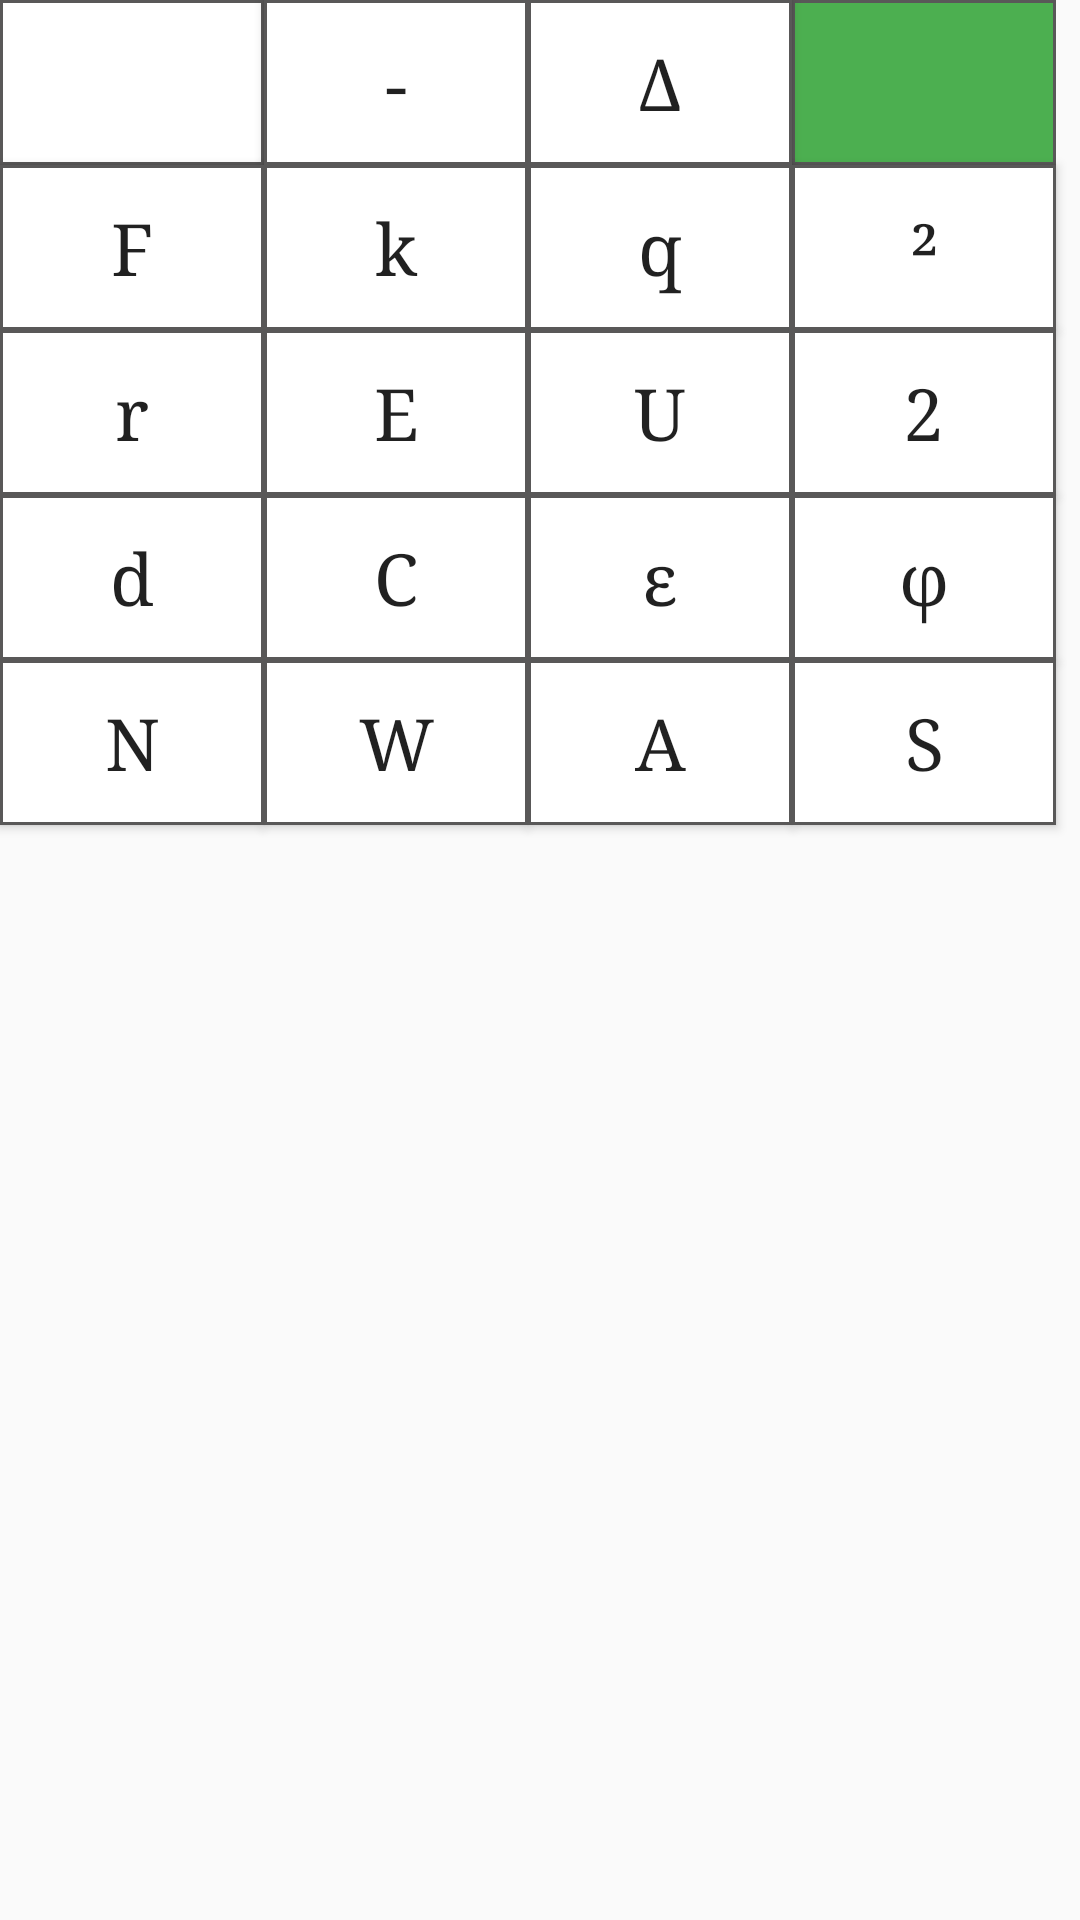

Produce the Android XML layout that renders to this screen, including the resource entries it uses.
<!-- AndroidManifest.xml: application theme AppTheme -->
<!-- res/layout/fragment_keyboard_electrostatics.xml -->
<GridLayout xmlns:android="http://schemas.android.com/apk/res/android"
    xmlns:tools="http://schemas.android.com/tools"
    android:layout_width="match_parent"
    android:layout_height="match_parent"
    xmlns:app="http://schemas.android.com/apk/res-auto"
    tools:context="com.zelyder.physics.Fragments.KeyboardElectrostatics">

    <ImageButton
        android:id="@+id/btnElectrostaticsDelete"
        android:layout_width="88dp"
        android:layout_height="55dp"
        android:layout_column="0"
        android:layout_row="0"
        android:background="@drawable/ripple_button"
        app:srcCompat="@drawable/ic_delete"
        android:contentDescription="@string/descriptionBtnDelete"/>
    <Button
        android:id="@+id/btnElectrostaticsMinus"
        android:layout_width="88dp"
        android:layout_height="55dp"
        android:layout_column="1"
        android:layout_row="0"
        android:background="@drawable/ripple_button"
        android:fontFamily="serif"
        android:text="@string/minus"
        android:textAllCaps="false"
        android:textSize="24sp" />
    <Button
        android:id="@+id/btnElectrostaticsDelta"
        android:layout_width="88dp"
        android:layout_height="55dp"
        android:layout_column="2"
        android:layout_row="0"
        android:background="@drawable/ripple_button"
        android:fontFamily="serif"
        android:text="@string/delta"
        android:textAllCaps="false"
        android:textSize="24sp" />
    <ImageButton
        android:id="@+id/btnElectrostaticsOk"
        android:layout_width="88dp"
        android:layout_height="55dp"
        android:layout_column="3"
        android:layout_row="0"
        android:background="@drawable/ripple_ok_button"
        app:srcCompat="@drawable/ic_check_black_24dp"
        android:contentDescription="@string/descriptionBtnOk"/>
    <Button
        android:id="@+id/btnElectrostaticsForce"
        android:layout_width="88dp"
        android:layout_height="55dp"
        android:layout_column="0"
        android:layout_row="1"
        android:background="@drawable/ripple_button"
        android:fontFamily="serif"
        android:text="@string/Force"
        android:textAllCaps="false"
        android:textSize="24sp" />
    <Button
        android:id="@+id/btnElectrostaticsK"
        android:layout_width="88dp"
        android:layout_height="55dp"
        android:layout_column="1"
        android:layout_row="1"
        android:background="@drawable/ripple_button"
        android:fontFamily="serif"
        android:text="@string/k"
        android:textAllCaps="false"
        android:textSize="24sp" />
    <Button
        android:id="@+id/btnElectrostaticsCharge"
        android:layout_width="88dp"
        android:layout_height="55dp"
        android:layout_column="2"
        android:layout_row="1"
        android:background="@drawable/ripple_button"
        android:fontFamily="serif"
        android:text="@string/charge"
        android:textAllCaps="false"
        android:textSize="24sp" />
    <Button
        android:id="@+id/btnElectrostaticsSquare"
        android:layout_width="88dp"
        android:layout_height="55dp"
        android:layout_column="3"
        android:layout_row="1"
        android:background="@drawable/ripple_button"
        android:fontFamily="serif"
        android:text="@string/square"
        android:textAllCaps="false"
        android:textSize="24sp" />
    <Button
        android:id="@+id/btnElectrostaticsRadius"
        android:layout_width="88dp"
        android:layout_height="55dp"
        android:layout_column="0"
        android:layout_row="2"
        android:background="@drawable/ripple_button"
        android:fontFamily="serif"
        android:text="@string/radius"
        android:textAllCaps="false"
        android:textSize="24sp" />
    <Button
        android:id="@+id/btnElectrostaticsEnergy"
        android:layout_width="88dp"
        android:layout_height="55dp"
        android:layout_column="1"
        android:layout_row="2"
        android:background="@drawable/ripple_button"
        android:fontFamily="serif"
        android:text="@string/energy"
        android:textAllCaps="false"
        android:textSize="24sp" />
    <Button
        android:id="@+id/btnElectrostaticsInternal_energy"
        android:layout_width="88dp"
        android:layout_height="55dp"
        android:layout_column="2"
        android:layout_row="2"
        android:background="@drawable/ripple_button"
        android:fontFamily="serif"
        android:text="@string/internal_energy"
        android:textAllCaps="false"
        android:textSize="24sp" />

    <Button
        android:id="@+id/btnElectrostaticsTwo"
        android:layout_width="88dp"
        android:layout_height="55dp"
        android:layout_column="3"
        android:layout_row="2"
        android:background="@drawable/ripple_button"
        android:fontFamily="serif"
        android:text="@string/two"
        android:textAllCaps="false"
        android:textSize="24sp" />
    <Button
        android:id="@+id/btnElectrostaticsD"
        android:layout_width="88dp"
        android:layout_height="55dp"
        android:layout_column="0"
        android:layout_row="3"
        android:background="@drawable/ripple_button"
        android:fontFamily="serif"
        android:text="@string/diameter"
        android:textAllCaps="false"
        android:textSize="24sp" />
    <Button
        android:id="@+id/btnElectrostaticsElectric_capacity"
        android:layout_width="88dp"
        android:layout_height="55dp"
        android:layout_column="1"
        android:layout_row="3"
        android:background="@drawable/ripple_button"
        android:fontFamily="serif"
        android:text="@string/electric_capacity"
        android:textAllCaps="false"
        android:textSize="24sp" />
    <Button
        android:id="@+id/btnElectrostaticsEpsilon"
        android:layout_width="88dp"
        android:layout_height="55dp"
        android:layout_column="2"
        android:layout_row="3"
        android:background="@drawable/ripple_button"
        android:fontFamily="serif"
        android:text="@string/epsilon"
        android:textAllCaps="false"
        android:textSize="24sp" />
    <Button
        android:id="@+id/btnElectrostaticsPhi"
        android:layout_width="88dp"
        android:layout_height="55dp"
        android:layout_column="3"
        android:layout_row="3"
        android:background="@drawable/ripple_button"
        android:fontFamily="serif"
        android:text="@string/Phi"
        android:textAllCaps="false"
        android:textSize="24sp" />
    <Button
        android:id="@+id/btnElectrostaticsN"
        android:layout_width="88dp"
        android:layout_height="55dp"
        android:layout_column="0"
        android:layout_row="4"
        android:background="@drawable/ripple_button"
        android:fontFamily="serif"
        android:text="@string/N"
        android:textAllCaps="false"
        android:textSize="24sp" />
    <Button
        android:id="@+id/btnElectrostaticsEnergyOfCapacitor"
        android:layout_width="88dp"
        android:layout_height="55dp"
        android:layout_column="1"
        android:layout_row="4"
        android:background="@drawable/ripple_button"
        android:fontFamily="serif"
        android:text="@string/energyOfCapacitor"
        android:textAllCaps="false"
        android:textSize="24sp" />
    <Button
        android:id="@+id/btnElectrostaticsWork"
        android:layout_width="88dp"
        android:layout_height="55dp"
        android:layout_column="2"
        android:layout_row="4"
        android:background="@drawable/ripple_button"
        android:fontFamily="serif"
        android:text="@string/work"
        android:textAllCaps="false"
        android:textSize="24sp" />
    <Button
        android:id="@+id/btnElectrostaticsArea"
        android:layout_width="88dp"
        android:layout_height="55dp"
        android:layout_column="3"
        android:layout_row="4"
        android:background="@drawable/ripple_button"
        android:fontFamily="serif"
        android:text="@string/distance"
        android:textAllCaps="false"
        android:textSize="24sp" />

</GridLayout>
<!-- resources referenced by this layout -->
<resources>
  <!-- drawable ripple_button (drawable) -->
  <?xml version="1.0" encoding="utf-8"?>
  <selector xmlns:android="http://schemas.android.com/apk/res/android">
  
      <item android:state_pressed="false" >
          <shape android:shape="rectangle">
              <solid android:color="#00ffffff"/>
              <stroke
                  android:color="#595858"
                  android:width="1dp"/>
              <padding
                  android:top="10dp"
                  android:right="10dp"
                  android:bottom="10dp"
                  android:left="10dp"/>
          </shape>
      </item>
  
      <item android:state_pressed="true" >
          <shape android:shape="rectangle">
              <solid android:color="#BDBDBD"/>
              <stroke
                  android:color="#595858"
                  android:width="1dp"/>
              <padding
                  android:top="10dp"
                  android:right="10dp"
                  android:bottom="10dp"
                  android:left="10dp"/>
          </shape>
      </item>
  
  </selector>
  <string name="Force" translatable="false">F</string>
  <string name="N" translatable="false">N</string>
  <string name="Phi" translatable="false">φ</string>
  <string name="charge" translatable="false">q</string>
  <string name="delta" translatable="false">Δ</string>
  <string name="descriptionBtnDelete">Стирает один символ</string>
  <string name="descriptionBtnOk">Праверяет правильность формулы</string>
  <string name="diameter" translatable="false">d</string>
  <string name="distance" translatable="false">S</string>
  <string name="electric_capacity" translatable="false">C</string>
  <string name="energy" translatable="false">E</string>
  <string name="energyOfCapacitor" translatable="false">W</string>
  <string name="epsilon" translatable="false">ε</string>
  <string name="internal_energy" translatable="false">U</string>
  <string name="k" translatable="false">k</string>
  <string name="minus" translatable="false">-</string>
  <string name="radius" translatable="false">r</string>
  <string name="square" translatable="false">²</string>
  <string name="two" translatable="false">2</string>
  <string name="work" translatable="false">A</string>
  <style name="AppTheme" parent="Theme.AppCompat.Light.DarkActionBar">
          
          <item name="colorPrimary">@color/colorPrimary</item>
          <item name="colorPrimaryDark">@color/colorPrimaryDark</item>
          <item name="colorAccent">@color/colorAccent</item>
          <item name="backgroundColor">@color/colorBackgroundDay</item>
          <item name="cardBackground">@color/colorCardBackgroundDay</item>
          <item name="android:popupMenuStyle">@style/AppTheme.PopupOverlay</item>
          <item name="textColor">@color/colorTextDay</item>
          <item name="tintColor">@color/colorTintDay</item>
          <item name="buttonColor">@color/colorButtonDay</item>
      </style>
  <color name="colorPrimary">#03A9F4</color>
  <color name="colorPrimaryDark">#0288D1</color>
  <color name="colorAccent">#448AFF</color>
  <color name="colorBackgroundDay">#EEEEEE</color>
  <color name="colorCardBackgroundDay">#FFFFFF</color>
  <style name="AppTheme.PopupOverlay" parent="ThemeOverlay.AppCompat.Light">
              <item name="android:popupBackground">@color/colorBackgroundDay</item>
              <item name="android:textColor">@color/colorTextDay</item>
          </style>
  <color name="colorTextDay">#000000</color>
  <color name="colorTintDay">#858585</color>
  <color name="colorButtonDay">#FFFFFF</color>
</resources>
